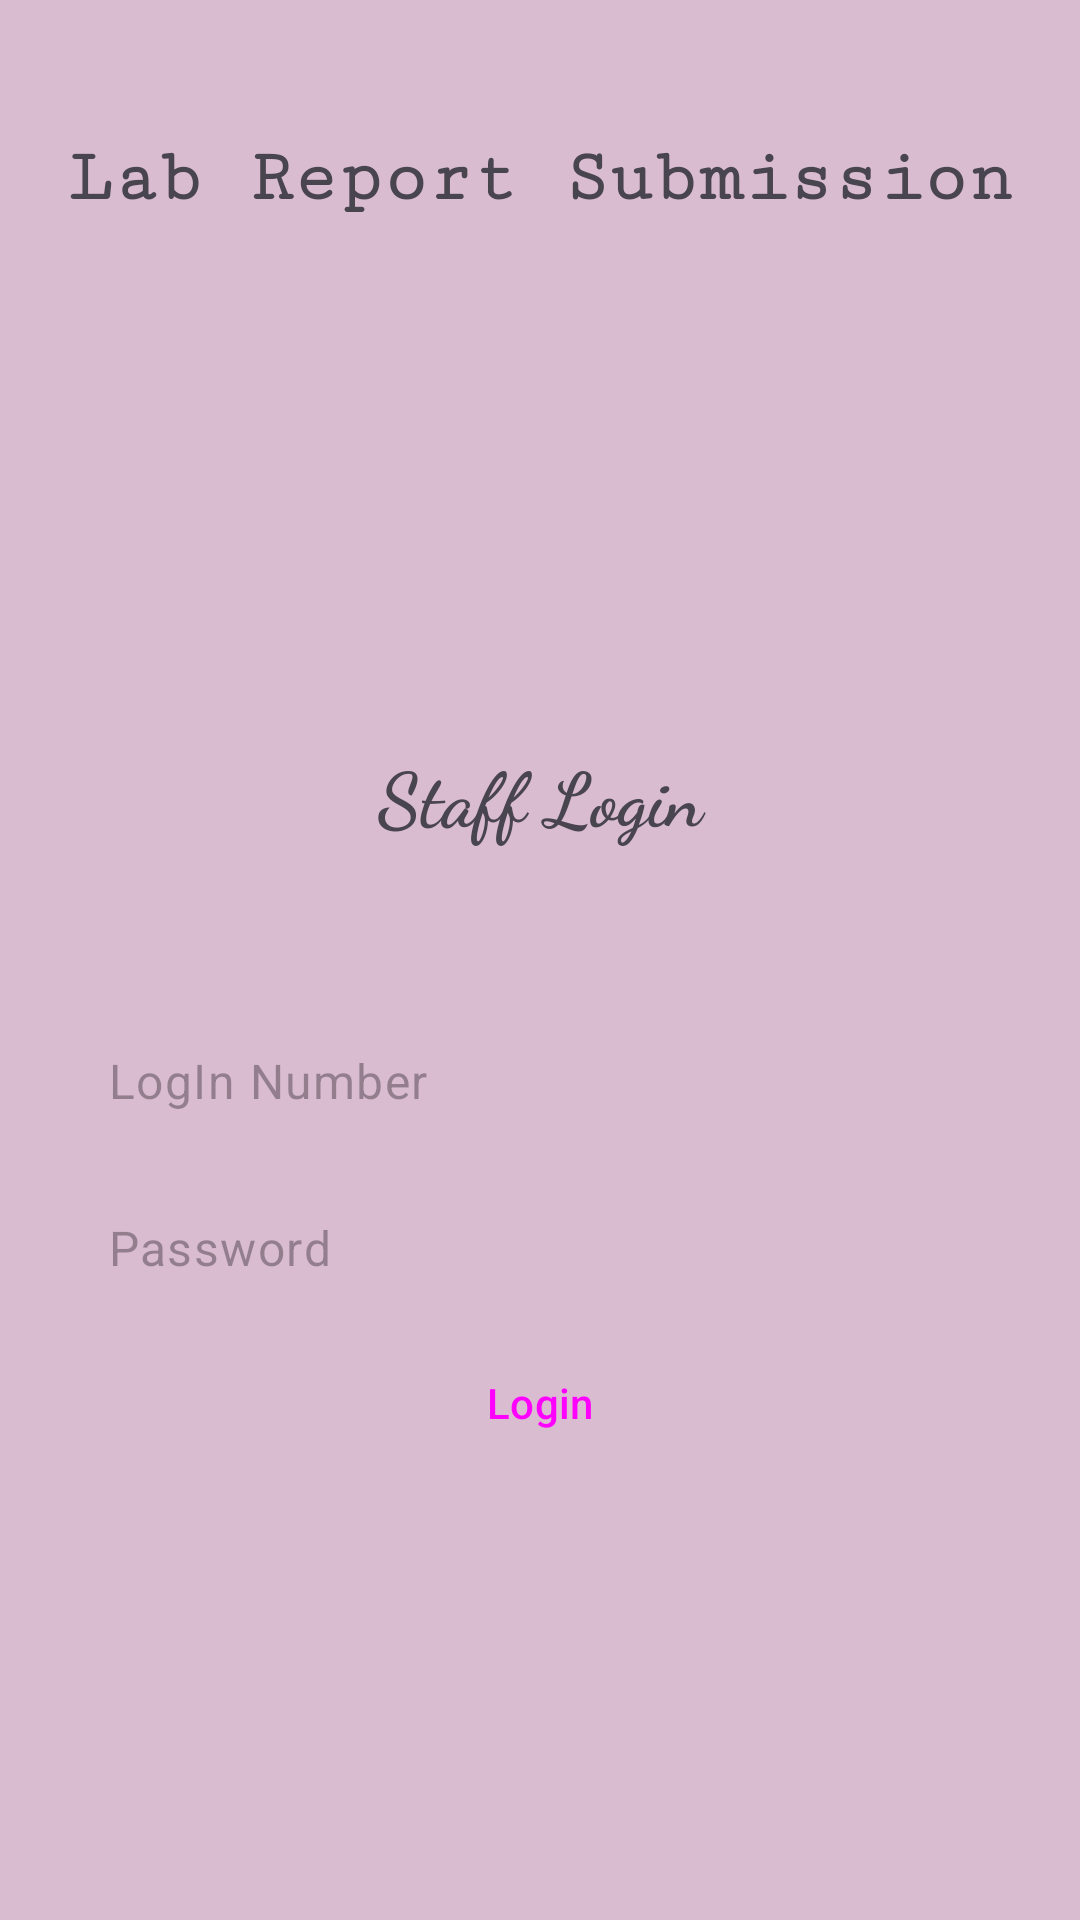

Layout XML and referenced resources for this Android screen:
<!-- AndroidManifest.xml: application theme Theme.Lab_submission -->
<!-- res/layout/activity_staff_home.xml -->
<?xml version="1.0" encoding="utf-8"?>
<LinearLayout xmlns:android="http://schemas.android.com/apk/res/android"
    xmlns:app="http://schemas.android.com/apk/res-auto"
    xmlns:tools="http://schemas.android.com/tools"
    android:layout_width="match_parent"
    android:layout_height="match_parent"
    android:orientation="vertical"
    android:padding="10dp"
    android:background="#548F4373"
    tools:context=".staff_home">
    <TextView
        android:id="@+id/textView"
        android:layout_width="match_parent"
        android:layout_height="99dp"
        android:fontFamily="serif-monospace"
        android:text="Lab Report Submission"
        android:gravity="center"
        android:textStyle="bold"
        android:textSize="25dp"/>


    <LinearLayout
        android:layout_width="match_parent"
        android:layout_height="match_parent"
        android:orientation="vertical"
        android:gravity="center"
        android:padding="10dp">
        <TextView
            android:id="@+id/tv1"
            android:layout_width="match_parent"
            android:layout_height="wrap_content"
            android:fontFamily="cursive"
            android:layout_marginBottom="50dp"
            android:gravity="center"
            android:text="Staff Login"
            android:textSize="25dp"
            android:textStyle="bold" />
        <EditText
            android:id="@+id/stf_uname"
            android:layout_width="match_parent"
            android:layout_height="wrap_content"
            android:ems="6"
            style="@style/Widget.Material3.AutoCompleteTextView.OutlinedBox"
            android:inputType="number"
            android:hint="LogIn Number" />

        <EditText
            android:id="@+id/stf_pass"
            android:layout_width="match_parent"
            android:layout_height="wrap_content"
            android:ems="10"
            style="@style/Widget.Material3.AutoCompleteTextView.OutlinedBox"
            android:inputType="numberPassword"
            android:hint="Password"/>

        <Button
            android:id="@+id/stf"
            android:layout_width="match_parent"
            android:layout_height="wrap_content"
            android:text="Login"
            style="@style/Widget.Material3.Button.IconButton.Outlined"
            android:onClick="stf_logg"/>
    </LinearLayout>



</LinearLayout>
<!-- resources referenced by this layout -->
<resources>
  <style name="Theme.Lab_submission" parent="Base.Theme.Lab_submission" />
  <style name="Base.Theme.Lab_submission" parent="Theme.Material3.DayNight.NoActionBar">
          
          
          <item name="android:statusBarColor">@color/black</item>
  
      </style>
  <color name="black">#FF000000</color>
</resources>
